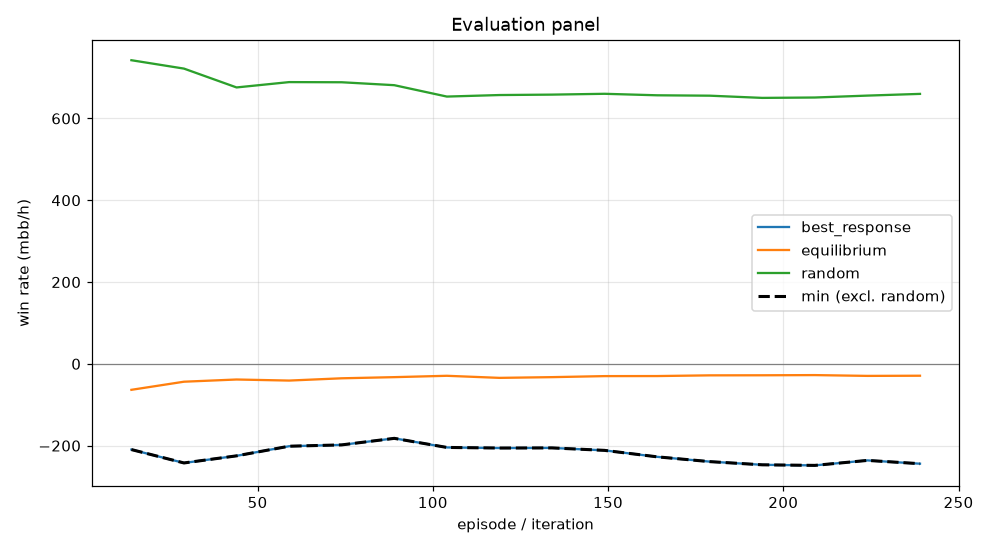

Source data for this figure (header and first rows):
episode, min, mean, best_response_mean, best_response_se, equilibrium_mean, equilibrium_se, random_mean, random_se, act_call, act_raise, act_fold, act_check
14, -209.6, -63.53, -209.6, 0.0, -63.53, 0.0, 742.4, 0.0, 0.4203, 0.2404, 0.1181, 0.2212
29, -242.4, -43.71, -242.4, 0.0, -43.71, 0.0, 721.9, 0.0, 0.3941, 0.2824, 0.1298, 0.1937
44, -225, -38.31, -225, 0.0, -38.31, 0.0, 675.9, 0.0, 0.3955, 0.2631, 0.1471, 0.1942
59, -201.4, -40.93, -201.4, 0.0, -40.93, 0.0, 688.9, 0.0, 0.4289, 0.2396, 0.1334, 0.1982
74, -198.2, -35.36, -198.2, 0.0, -35.36, 0.0, 688.5, 0.0, 0.4312, 0.2307, 0.1339, 0.2042
89, -182.2, -32.55, -182.2, 0.0, -32.55, 0.0, 681.4, 0.0, 0.4223, 0.2344, 0.1398, 0.2035
104, -204.4, -29.24, -204.4, 0.0, -29.24, 0.0, 653.5, 0.0, 0.4131, 0.237, 0.1492, 0.2006
119, -205.9, -34.32, -205.9, 0.0, -34.32, 0.0, 657.3, 0.0, 0.4203, 0.238, 0.1475, 0.1942
134, -205.6, -32.55, -205.6, 0.0, -32.55, 0.0, 658.3, 0.0, 0.4154, 0.2394, 0.1486, 0.1966
149, -211.6, -30.03, -211.6, 0.0, -30.03, 0.0, 660.3, 0.0, 0.4173, 0.2378, 0.1465, 0.1984
164, -227.4, -29.88, -227.4, 0.0, -29.88, 0.0, 656.7, 0.0, 0.4221, 0.23, 0.1454, 0.2025
179, -239.1, -28.16, -239.1, 0.0, -28.16, 0.0, 655.7, 0.0, 0.4157, 0.2402, 0.1466, 0.1975
194, -246.9, -27.99, -246.9, 0.0, -27.99, 0.0, 650.3, 0.0, 0.4117, 0.244, 0.1493, 0.1951
209, -248.3, -27.54, -248.3, 0.0, -27.54, 0.0, 651.2, 0.0, 0.4053, 0.2479, 0.1504, 0.1964
224, -236.1, -29.48, -236.1, 0.0, -29.48, 0.0, 655.9, 0.0, 0.4115, 0.2453, 0.1462, 0.197
239, -244.2, -29.08, -244.2, 0.0, -29.08, 0.0, 660.1, 0.0, 0.4065, 0.2496, 0.1449, 0.199
